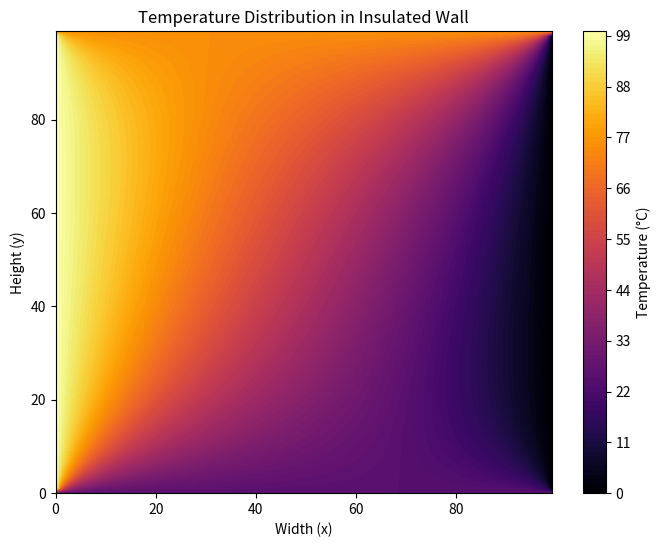

Here is the Python script that generated this plot:
import numpy as np
import matplotlib.pyplot as plt

# Domain parameters
Lx, Ly = 1.0, 1.0  # Wall dimensions in meters
Nx, Ny = 100, 100  # Number of grid points
dx = Lx / (Nx - 1)
dy = Ly / (Ny - 1)
Lambda = 1.8  # Relaxation factor
tolerance = 1e-6
max_iter = 10000

# Temperature boundary conditions
T_x_0 = 100.0  # x=0
T_x_Lx = 0.0  # x=L_x
T_y_0 = 25.0   # y=0
T_y_Ly = 75.0  # y=L_y

# Initialize temperature grid
T = np.zeros((Ny, Nx))
T[:, 0] = T_x_0
T[:, -1] = T_x_Lx
T[0, :] = T_y_0
T[-1, :] = T_y_Ly

# Iterative solver: SOR
for iteration in range(max_iter):
    T_old = T.copy()

    for j in range(1, Ny - 1):
        for i in range(1, Nx - 1):
            T[j, i] = (1 - Lambda) * T[j, i] + (Lambda / 4) * (
                    T[j, i + 1] + T[j, i - 1] + T[j + 1, i] + T[j - 1, i]
            )

    # Neumann BCs: zero flux (top and bottom)
    T[0, :] = T_x_0
    T[-1, :] = T_x_Lx
    T[0, :] = T_y_0
    T[-1, :] = T_y_Ly

    # Convergence check
    if np.max(np.abs(T - T_old)) < tolerance:
        print(f'Converged in {iteration} iterations.')
        break

# Plot results
plt.figure(figsize=(8, 6))
cp = plt.contourf(T, 100, cmap='inferno')
plt.title('Temperature Distribution in Insulated Wall')
plt.xlabel('Width (x)')
plt.ylabel('Height (y)')
plt.colorbar(cp, label='Temperature (°C)')
plt.show()
